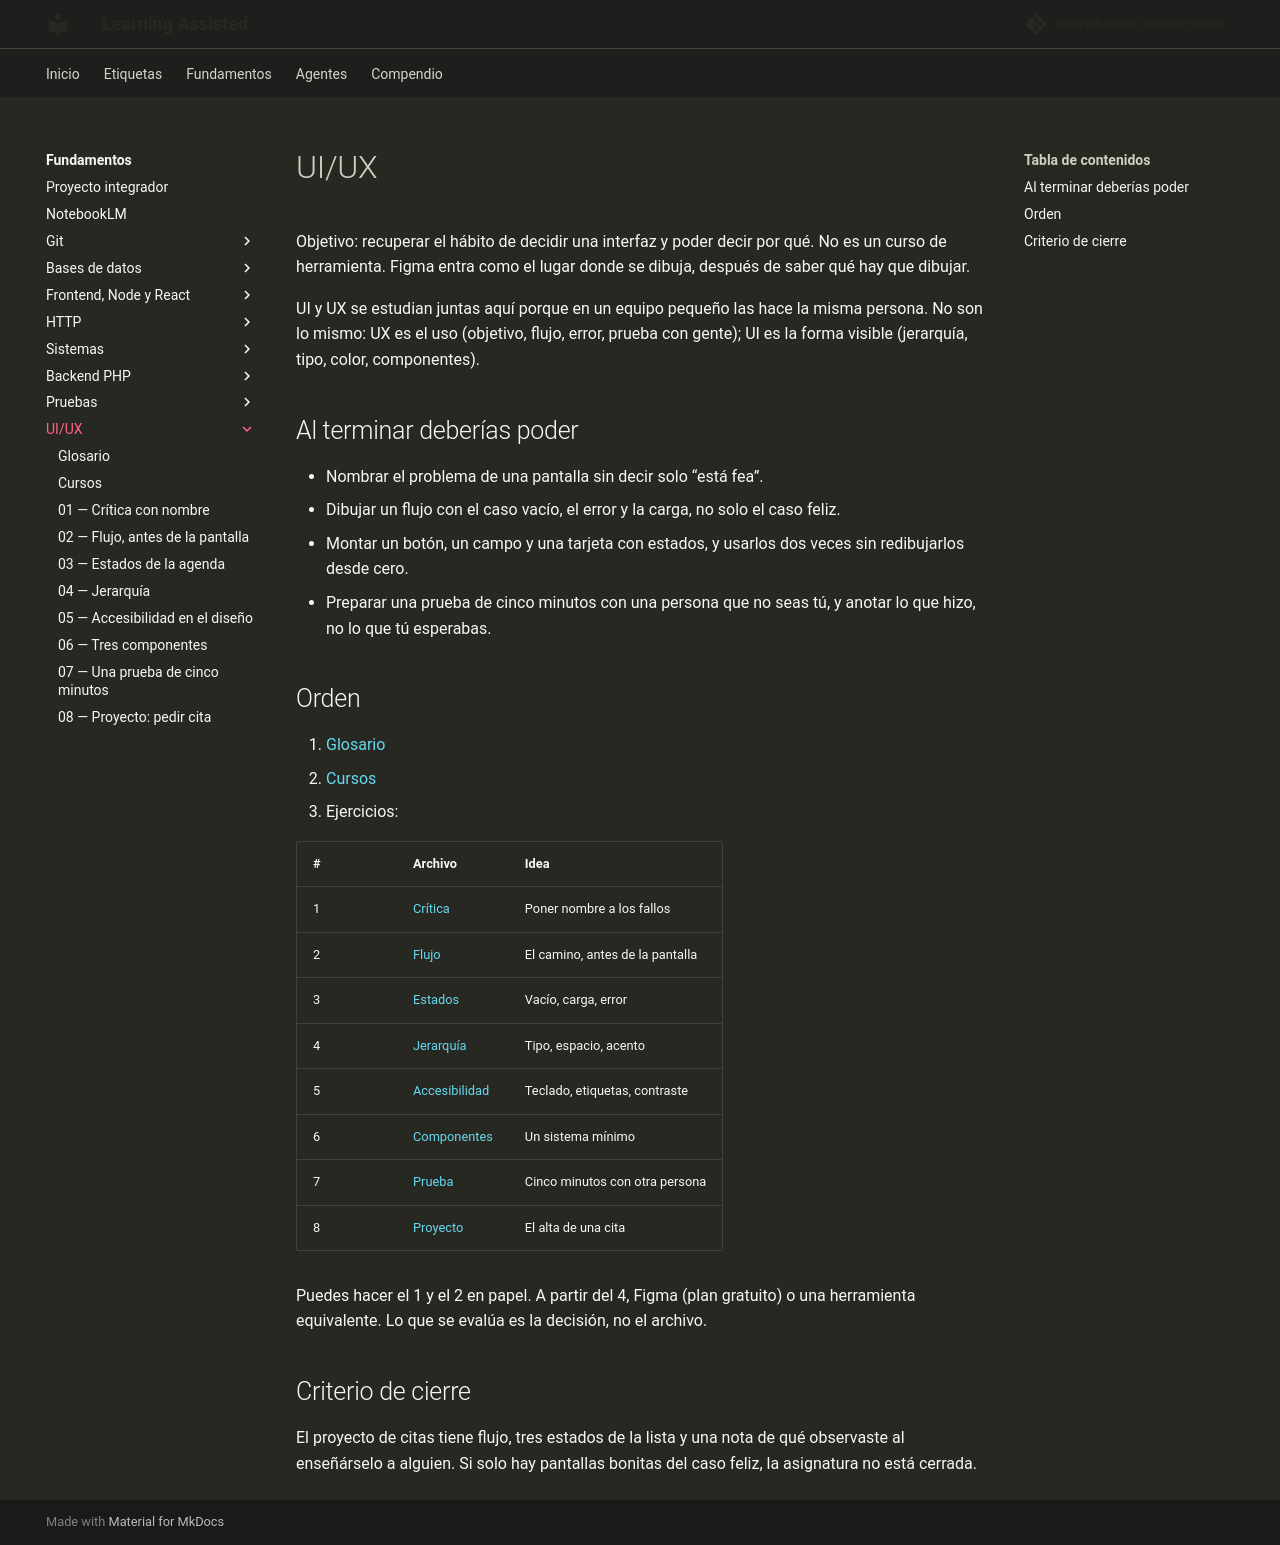

repository: albertobuenox/learningassist · page: fundamentos/07-ui-ux/index.html · generator: mkdocs

# UI/UX

Objetivo: recuperar el hábito de decidir una interfaz y poder decir por qué. No es un curso de herramienta. Figma entra como el lugar donde se dibuja, después de saber qué hay que dibujar.

UI y UX se estudian juntas aquí porque en un equipo pequeño las hace la misma persona. No son lo mismo: UX es el uso (objetivo, flujo, error, prueba con gente); UI es la forma visible (jerarquía, tipo, color, componentes).

## Al terminar deberías poder

- Nombrar el problema de una pantalla sin decir solo “está fea”.
- Dibujar un flujo con el caso vacío, el error y la carga, no solo el caso feliz.
- Montar un botón, un campo y una tarjeta con estados, y usarlos dos veces sin redibujarlos desde cero.
- Preparar una prueba de cinco minutos con una persona que no seas tú, y anotar lo que hizo, no lo que tú esperabas.

## Orden

1. [Glosario](glosario.md)
2. [Cursos](cursos.md)
3. Ejercicios:

| # | Archivo | Idea |
| --- | --- | --- |
| 1 | [Crítica](ejercicios/01-critica.md) | Poner nombre a los fallos |
| 2 | [Flujo](ejercicios/02-flujo.md) | El camino, antes de la pantalla |
| 3 | [Estados](ejercicios/03-estados.md) | Vacío, carga, error |
| 4 | [Jerarquía](ejercicios/04-jerarquia.md) | Tipo, espacio, acento |
| 5 | [Accesibilidad](ejercicios/05-accesibilidad.md) | Teclado, etiquetas, contraste |
| 6 | [Componentes](ejercicios/06-componentes.md) | Un sistema mínimo |
| 7 | [Prueba](ejercicios/07-prueba.md) | Cinco minutos con otra persona |
| 8 | [Proyecto](ejercicios/08-proyecto-citas.md) | El alta de una cita |

Puedes hacer el 1 y el 2 en papel. A partir del 4, Figma (plan gratuito) o una herramienta equivalente. Lo que se evalúa es la decisión, no el archivo.

## Criterio de cierre

El proyecto de citas tiene flujo, tres estados de la lista y una nota de qué observaste al enseñárselo a alguien. Si solo hay pantallas bonitas del caso feliz, la asignatura no está cerrada.
